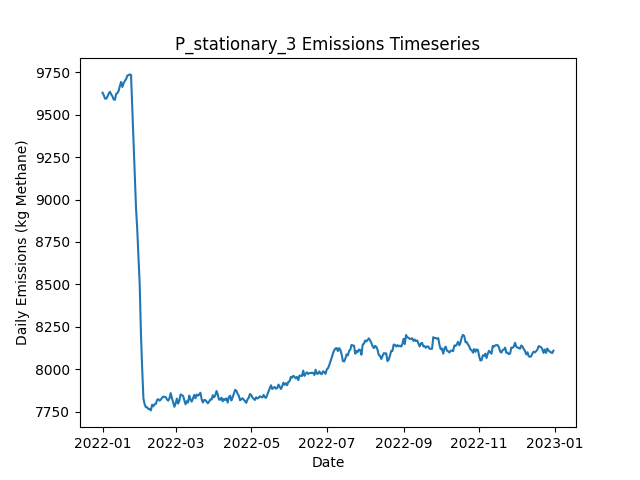

Values plotted in this chart, from the file beside it:
Date, Daily Emissions (Kg Methane), Daily Mitigable Emissions (Kg Methane), Daily Non-Mitigable Emissions (Kg Methan…, Daily Cost ($), Active Leaks, New Leaks, Leaks Repaired, Leaks Naturally Repaired, Leaks Tagged, Daily Repair Cost ($), Daily Natural Repair Cost ($), stationary Deployment Cost ($), stationary Sites flagged for Follow-Up, stationary Leaks tagged for repair, stationary Sites Visited, stationary Travel Time (Minutes), stationary Survey Time (Minutes), OGI_FU Deployment Cost ($), OGI_FU Sites flagged for Follow-Up, OGI_FU Leaks tagged for repair, OGI_FU Sites Visited, OGI_FU Travel Time (Minutes), OGI_FU Survey Time (Minutes)
2022-01-01, 9630, 6754, 2875, 6300, 3628, 3653, 0, 18, 0.00000, 0.00000, 3600, 6300, 0, , 100, 0, 0, 0.00000, , 0, 0, 0, 0
2022-01-02, 9615, 6743, 2872, 300, 3625, 7, 0, 8, 0.00000, 0.00000, 1600, 300, 0, , 100, 0, 0, 0.00000, , 0, 0, 0, 0
2022-01-03, 9595, 6722, 2873, 300, 3621, 9, 0, 12, 0.00000, 0.00000, 2400, 300, 0, , 100, 0, 0, 0.00000, , 0, 0, 0, 0
2022-01-04, 9594, 6713, 2881, 300, 3618, 10, 0, 8, 0.00000, 0.00000, 1600, 300, 0, , 100, 0, 0, 0.00000, , 0, 0, 0, 0
2022-01-05, 9607, 6721, 2886, 300, 3626, 11, 0, 3, 0.00000, 0.00000, 600, 300, 0, , 100, 0, 0, 0.00000, , 0, 0, 0, 0
2022-01-06, 9625, 6740, 2885, 300, 3636, 15, 0, 4, 0.00000, 0.00000, 800, 300, 0, , 100, 0, 0, 0.00000, , 0, 0, 0, 0
2022-01-07, 9635, 6742, 2893, 300, 3640, 10, 0, 6, 0.00000, 0.00000, 1200, 300, 0, , 100, 0, 0, 0.00000, , 0, 0, 0, 0
2022-01-08, 9620, 6724, 2896, 300, 3641, 11, 0, 9, 0.00000, 0.00000, 1800, 300, 0, , 100, 0, 0, 0.00000, , 0, 0, 0, 0
2022-01-09, 9608, 6710, 2899, 300, 3643, 11, 0, 9, 0.00000, 0.00000, 1800, 300, 0, , 100, 0, 0, 0.00000, , 0, 0, 0, 0
2022-01-10, 9590, 6699, 2891, 1300, 3638, 8, 0, 9, 60, 0.00000, 1800, 300, 100, , 100, 0, 0, 1000, , 60, 3, 120, 360
2022-01-11, 9587, 6706, 2881, 1300, 3640, 11, 0, 6, 66, 0.00000, 1200, 300, 0, , 100, 0, 0, 1000, , 66, 3, 120, 360
2022-01-12, 9623, 6729, 2894, 1300, 3651, 14, 0, 3, 65, 0.00000, 600, 300, 0, , 100, 0, 0, 1000, , 65, 3, 120, 360
2022-01-13, 9627, 6741, 2886, 1300, 3653, 8, 0, 4, 60, 0.00000, 800, 300, 0, , 100, 0, 0, 1000, , 60, 3, 120, 360
2022-01-14, 9640, 6743, 2897, 1300, 3654, 8, 0, 3, 55, 0.00000, 600, 300, 0, , 100, 0, 0, 1000, , 55, 3, 120, 360
2022-01-15, 9670, 6764, 2906, 1300, 3662, 14, 0, 5, 58, 0.00000, 1000, 300, 0, , 100, 0, 0, 1000, , 58, 3, 120, 360
2022-01-16, 9693, 6778, 2915, 1300, 3667, 10, 0, 3, 65, 0.00000, 600, 300, 0, , 100, 0, 0, 1000, , 65, 3, 120, 360
2022-01-17, 9663, 6756, 2907, 1300, 3655, 2, 0, 8, 86, 0.00000, 1600, 300, 0, , 100, 0, 0, 1000, , 86, 3, 120, 360
2022-01-18, 9685, 6778, 2907, 1300, 3658, 9, 0, 4, 72, 0.00000, 800, 300, 0, , 100, 0, 0, 1000, , 72, 3, 120, 360
2022-01-19, 9699, 6788, 2911, 1300, 3659, 11, 0, 5, 68, 0.00000, 1000, 300, 24, , 100, 0, 0, 1000, , 68, 3, 120, 360
2022-01-20, 9709, 6802, 2907, 1300, 3661, 7, 0, 1, 60, 0.00000, 200, 300, 0, , 100, 0, 0, 1000, , 60, 3, 120, 360
2022-01-21, 9730, 6842, 2888, 1300, 3669, 13, 0, 1, 65, 0.00000, 200, 300, 0, , 100, 0, 0, 1000, , 65, 3, 120, 360
2022-01-22, 9733, 6846, 2887, 1300, 3675, 10, 0, 1, 66, 0.00000, 200, 300, 0, , 100, 0, 0, 1000, , 66, 3, 120, 360
2022-01-23, 9737, 6858, 2880, 1300, 3674, 11, 0, 5, 62, 0.00000, 1000, 300, 0, , 100, 0, 0, 1000, , 62, 3, 120, 360
2022-01-24, 9734, 6859, 2875, 1300, 3677, 12, 0, 7, 56, 0.00000, 1400, 300, 0, , 100, 0, 0, 1000, , 56, 3, 120, 360
2022-01-25, 9535, 6647, 2888, 11900, 3628, 14, 53, 9, 61, 10600, 1800, 300, 0, , 100, 0, 0, 1000, , 61, 3, 120, 360
2022-01-26, 9336, 6466, 2870, 12100, 3577, 11, 54, 4, 66, 10800, 800, 300, 0, , 100, 0, 0, 1000, , 66, 3, 120, 360
2022-01-27, 9137, 6274, 2862, 13100, 3518, 7, 59, 3, 88, 11800, 600, 300, 24, , 100, 0, 0, 1000, , 88, 3, 120, 360
2022-01-28, 8954, 6083, 2871, 11100, 3474, 11, 49, 5, 14, 9800, 1000, 300, 0, , 100, 0, 0, 1000, , 14, 3, 120, 360
2022-01-29, 8825, 5961, 2864, 9500, 3434, 10, 41, 4, 14, 8200, 800, 300, 0, , 100, 0, 0, 1000, , 14, 3, 120, 360
2022-01-30, 8657, 5791, 2866, 11700, 3383, 7, 52, 5, 12, 10400, 1000, 300, 0, , 100, 0, 0, 1000, , 12, 3, 120, 360
2022-01-31, 8498, 5620, 2878, 13100, 3328, 11, 59, 2, 16, 11800, 400, 300, 0, , 100, 0, 0, 1000, , 16, 3, 120, 360
2022-02-01, 8209, 5342, 2867, 17500, 3248, 9, 81, 3, 15, 16200, 600, 300, 0, , 100, 0, 0, 1000, , 15, 3, 120, 360
2022-02-02, 8002, 5128, 2874, 14500, 3189, 14, 66, 5, 11, 13200, 1000, 300, 0, , 100, 0, 0, 1000, , 11, 3, 120, 360
2022-02-03, 7827, 4946, 2881, 12500, 3138, 15, 56, 5, 11, 11200, 1000, 300, 0, , 100, 0, 0, 1000, , 11, 3, 120, 360
2022-02-04, 7793, 4923, 2870, 1300, 3129, 2, 0, 8, 13, 0.00000, 1600, 300, 24, , 100, 0, 0, 1000, , 13, 3, 120, 360
2022-02-05, 7776, 4907, 2869, 1300, 3129, 13, 0, 7, 15, 0.00000, 1400, 300, 0, , 100, 0, 0, 1000, , 15, 3, 120, 360
2022-02-06, 7776, 4909, 2867, 1500, 3128, 11, 1, 10, 14, 200, 2000, 300, 0, , 100, 0, 0, 1000, , 14, 3, 120, 360
2022-02-07, 7766, 4899, 2867, 1700, 3122, 7, 2, 8, 13, 400, 1600, 300, 0, , 100, 0, 0, 1000, , 13, 3, 120, 360
2022-02-08, 7766, 4891, 2875, 1700, 3121, 7, 2, 5, 15, 400, 1000, 300, 0, , 100, 0, 0, 1000, , 15, 3, 120, 360
2022-02-09, 7758, 4867, 2891, 1900, 3113, 10, 3, 10, 15, 600, 2000, 300, 0, , 100, 0, 0, 1000, , 15, 3, 120, 360
2022-02-10, 7791, 4894, 2897, 1500, 3123, 15, 1, 1, 9, 200, 200, 300, 0, , 100, 0, 0, 1000, , 9, 3, 120, 360
2022-02-11, 7782, 4883, 2898, 2100, 3121, 12, 4, 8, 17, 800, 1600, 300, 0, , 100, 0, 0, 1000, , 17, 3, 120, 360
2022-02-12, 7794, 4893, 2900, 1300, 3117, 8, 0, 6, 13, 0.00000, 1200, 300, 24, , 100, 0, 0, 1000, , 13, 3, 120, 360
2022-02-13, 7795, 4897, 2898, 1700, 3114, 7, 2, 5, 15, 400, 1000, 300, 0, , 100, 0, 0, 1000, , 15, 3, 120, 360
2022-02-14, 7819, 4926, 2894, 1300, 3119, 11, 0, 2, 13, 0.00000, 400, 300, 0, , 100, 0, 0, 1000, , 13, 3, 120, 360
2022-02-15, 7824, 4937, 2887, 1300, 3125, 17, 0, 8, 14, 0.00000, 1600, 300, 0, , 100, 0, 0, 1000, , 14, 3, 120, 360
2022-02-16, 7815, 4924, 2891, 1300, 3120, 5, 0, 6, 17, 0.00000, 1200, 300, 0, , 100, 0, 0, 1000, , 17, 3, 120, 360
2022-02-17, 7821, 4931, 2890, 1300, 3121, 10, 0, 7, 15, 0.00000, 1400, 300, 0, , 100, 0, 0, 1000, , 15, 3, 120, 360
2022-02-18, 7831, 4941, 2890, 1300, 3124, 13, 0, 6, 8, 0.00000, 1200, 300, 0, , 100, 0, 0, 1000, , 8, 3, 120, 360
2022-02-19, 7839, 4934, 2905, 1500, 3116, 7, 1, 8, 11, 200, 1600, 300, 0, , 100, 0, 0, 1000, , 11, 3, 120, 360
2022-02-20, 7837, 4930, 2907, 1500, 3118, 12, 1, 6, 16, 200, 1200, 300, 24, , 100, 0, 0, 1000, , 16, 3, 120, 360
2022-02-21, 7836, 4950, 2886, 1300, 3115, 10, 0, 8, 14, 0.00000, 1600, 300, 0, , 100, 0, 0, 1000, , 14, 3, 120, 360
2022-02-22, 7822, 4945, 2877, 1700, 3111, 9, 2, 9, 15, 400, 1800, 300, 0, , 100, 0, 0, 1000, , 15, 3, 120, 360
2022-02-23, 7815, 4933, 2882, 1300, 3121, 18, 0, 5, 15, 0.00000, 1000, 300, 0, , 100, 0, 0, 1000, , 15, 3, 120, 360
2022-02-24, 7829, 4923, 2906, 1900, 3118, 10, 3, 8, 18, 600, 1600, 300, 0, , 100, 0, 0, 1000, , 18, 3, 120, 360
2022-02-25, 7859, 4942, 2917, 1500, 3118, 9, 1, 4, 12, 200, 800, 300, 0, , 100, 0, 0, 1000, , 12, 3, 120, 360
2022-02-26, 7829, 4917, 2912, 2300, 3112, 9, 5, 7, 9, 1000, 1400, 300, 0, , 100, 0, 0, 1000, , 9, 3, 120, 360
2022-02-27, 7805, 4905, 2900, 2100, 3111, 10, 4, 5, 17, 800, 1000, 300, 0, , 100, 0, 0, 1000, , 17, 3, 120, 360
2022-02-28, 7779, 4900, 2879, 1300, 3102, 5, 0, 10, 9, 0.00000, 2000, 300, 24, , 100, 0, 0, 1000, , 9, 3, 120, 360
2022-03-01, 7799, 4900, 2900, 1500, 3108, 15, 1, 8, 15, 200, 1600, 300, 0, , 100, 0, 0, 1000, , 15, 3, 120, 360
... 305 more rows
